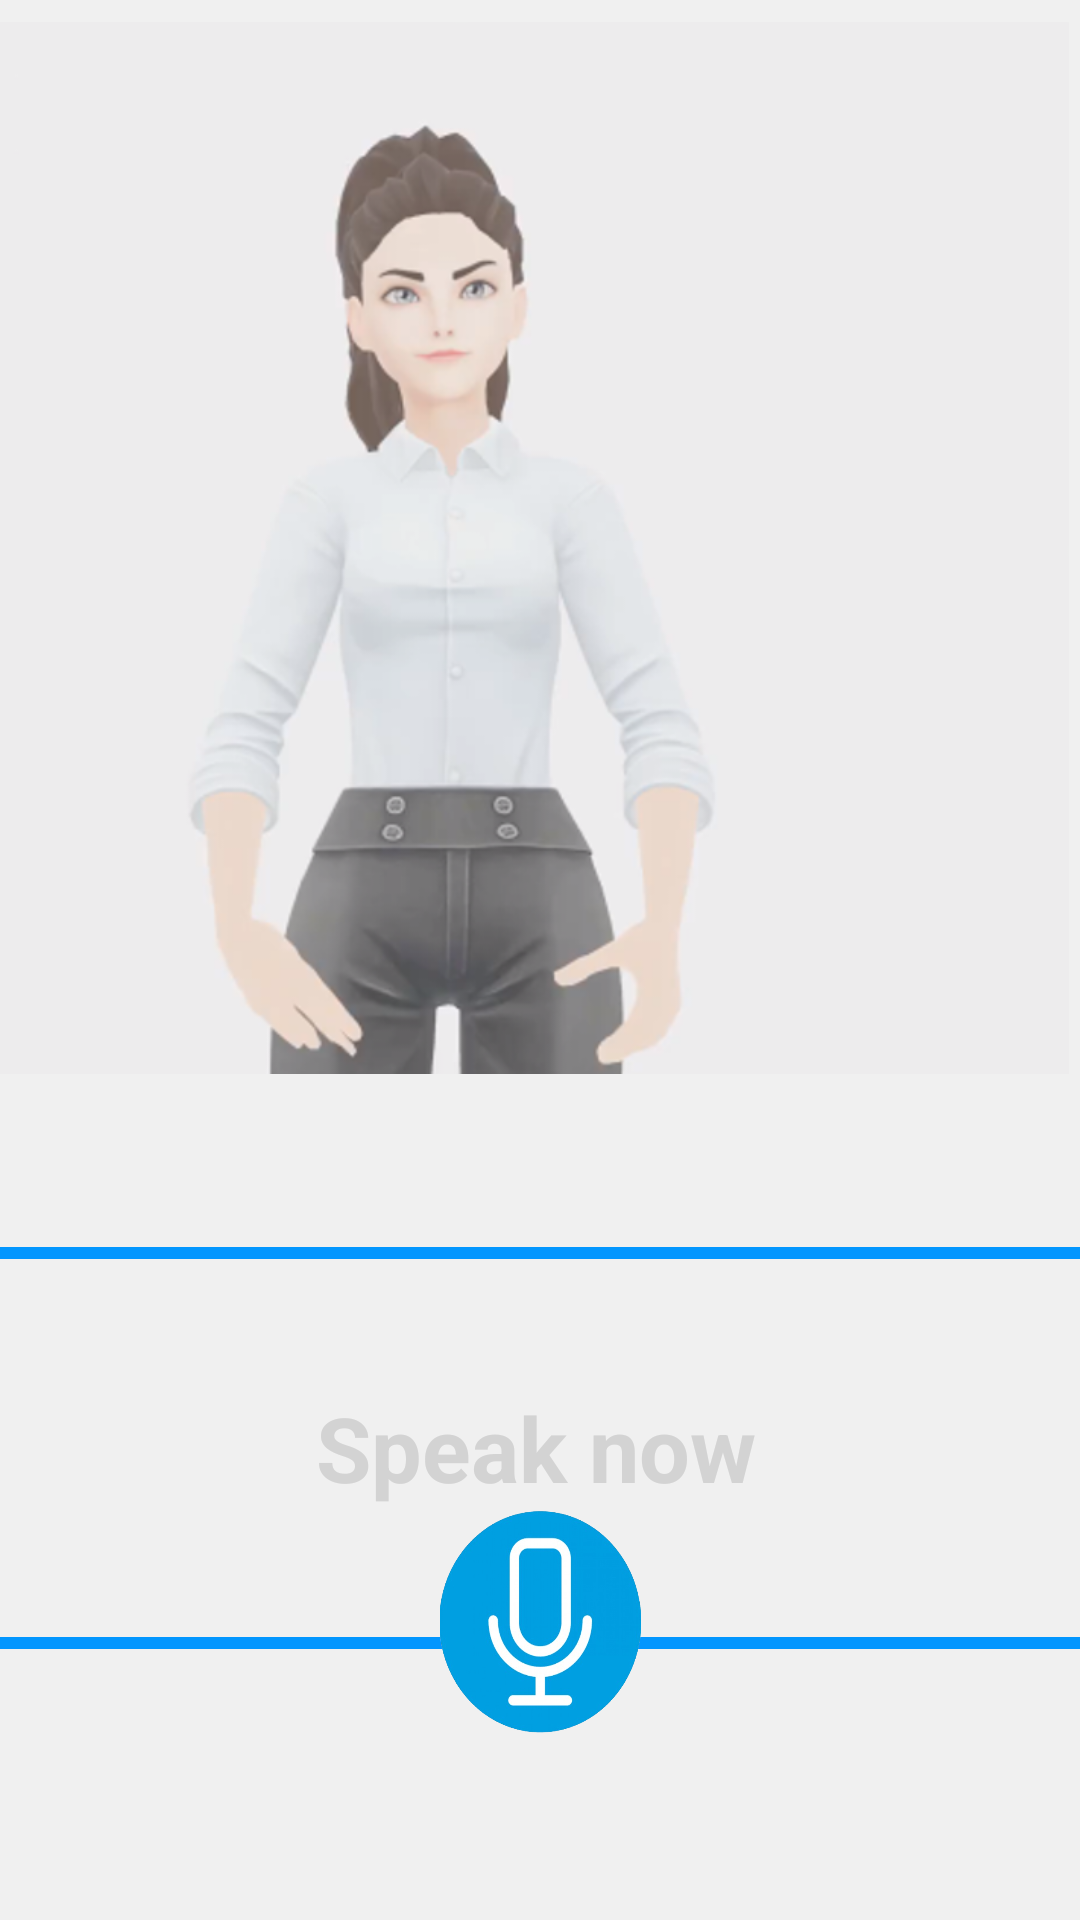

Reconstruct the res/layout file that produces this screen, plus the resources it refers to.
<!-- AndroidManifest.xml: application theme AppTheme -->
<!-- res/layout/activity_main2.xml -->
<?xml version="1.0" encoding="utf-8"?>
<androidx.constraintlayout.widget.ConstraintLayout xmlns:android="http://schemas.android.com/apk/res/android"
    xmlns:app="http://schemas.android.com/apk/res-auto"
    xmlns:tools="http://schemas.android.com/tools"
    android:layout_width="match_parent"
    android:layout_height="match_parent"
    android:background="#F0F0F0"
    tools:context=".MainActivity2">

    <Button
        android:id="@+id/button5"
        android:layout_width="38dp"
        android:layout_height="32dp"
        android:background="@drawable/backk"
        android:onClick="back"
        android:text=""
        app:layout_constraintBottom_toBottomOf="parent"
        app:layout_constraintEnd_toEndOf="parent"
        app:layout_constraintHorizontal_bias="0.01"
        app:layout_constraintStart_toStartOf="parent"
        app:layout_constraintTop_toTopOf="parent"
        app:layout_constraintVertical_bias="0.022"
        tools:ignore="SpeakableTextPresentCheck,TouchTargetSizeCheck" />

    <EditText
        android:id="@+id/resultTextView"
        android:layout_width="383dp"
        android:layout_height="134dp"
        android:layout_below="@id/gifImageView"
        android:background="@drawable/border"
        android:enabled="false"
        android:gravity="center|center_horizontal|center_vertical"
        android:hint="Speak now"
        android:paddingLeft="50sp"
        android:paddingRight="50sp"
        android:textColor="#000000"
        android:textColorHint="#D3D3D3"
        android:textSize="30sp"
        android:textStyle="bold"
        app:layout_constraintBottom_toBottomOf="parent"
        app:layout_constraintEnd_toEndOf="parent"
        app:layout_constraintHorizontal_bias="0.571"
        app:layout_constraintStart_toStartOf="parent"
        app:layout_constraintTop_toBottomOf="@+id/gifImageView"
        app:layout_constraintVertical_bias="0.064" />

    <ImageView
        android:id="@+id/imageView"
        android:layout_width="405dp"
        android:layout_height="352dp"
        android:layout_marginTop="4dp"

        android:layout_marginEnd="4dp"
        app:layout_constraintEnd_toEndOf="parent"
        app:layout_constraintTop_toTopOf="@+id/gifImageView"
        app:srcCompat="@drawable/img" />

    <ImageView
        android:id="@+id/gifImageView"
        android:layout_width="407dp"
        android:layout_height="407dp"
        android:contentDescription=" img"
        android:scaleType="fitCenter"

        android:visibility="visible"
        app:layout_constraintBottom_toBottomOf="parent"
        app:layout_constraintEnd_toEndOf="parent"
        app:layout_constraintHorizontal_bias="0.0"
        app:layout_constraintStart_toStartOf="parent"
        app:layout_constraintTop_toTopOf="parent"
        app:layout_constraintVertical_bias="0.012" />

    <Button
        android:id="@+id/startButton"
        android:layout_width="67dp"
        android:layout_height="75dp"
        android:layout_centerHorizontal="true"
        android:layout_centerVertical="true"
        android:background="@drawable/mic"
        android:contentDescription="@string/but"
        android:minWidth="30dp"
        android:minHeight="30dp"
        app:layout_constraintBottom_toBottomOf="parent"
        app:layout_constraintEnd_toEndOf="parent"
        app:layout_constraintStart_toStartOf="parent"
        app:layout_constraintTop_toTopOf="parent"
        app:layout_constraintVertical_bias="0.891" />

</androidx.constraintlayout.widget.ConstraintLayout>
<!-- resources referenced by this layout -->
<resources>
  <!-- drawable backk (drawable) -->
  <?xml version="1.0" encoding="utf-8"?>
  <selector xmlns:android="http://schemas.android.com/apk/res/android">
      <item android:state_checked="false"
          android:drawable="@drawable/bleuarrow"/>
  </selector>
  <!-- drawable border (drawable) -->
  <?xml version="1.0" encoding="utf-8"?>
  <shape xmlns:android="http://schemas.android.com/apk/res/android" android:shape="rectangle" >
          <solid android:color="#FCF0F0F0" />
          <stroke android:width="4dp" android:color="#0396FE"/>
  </shape>
  <!-- drawable img: png bitmap (drawable-v24, 171670 bytes) -->
  <!-- drawable mic: png bitmap (drawable-v24, 132946 bytes) -->
  <string name="but">butt</string>
  <style name="AppTheme" parent="Theme.AppCompat.Light.NoActionBar">
          
          <item name="colorPrimary">#0091EA</item>
          <item name="colorPrimaryDark">#357CF3</item>
          <item name="colorAccent">@color/colorAccent</item>
      </style>
  <color name="colorAccent">#03DAC5</color>
</resources>
